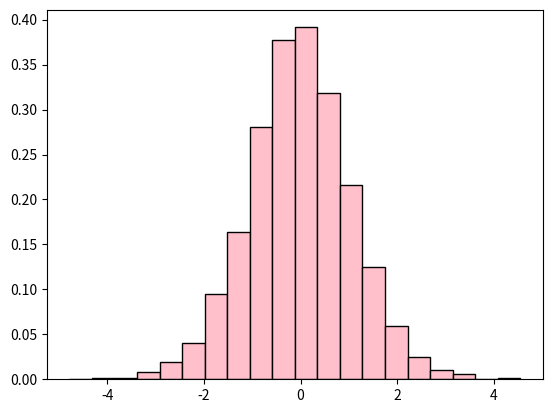

This figure's Python source:
#!/usr/bin/env python
# coding: utf-8

# # Statistics - Statistical Inference
# ## Student's T Distribution
# 
# Using data analysis and statistics to make conclusions about a population is called statistical inference.
# 
# The main types of statistical inference are:
# 
# + Estimation
# + Hypothesis testing
# 
# ### Hypothesis Testing
# Hypothesis testing is a method to check if a claim about a population is true. More precisely, it checks how likely it is that a hypothesis is true is based on the sample data.
# 
# There are different types of hypothesis testing.
# 
# The steps of the test depends on:
# 
# Type of data (categorical or numerical)
# If you are looking at:
# + A single group
# + Comparing one group to another
# + Comparing the same group before and after a change
# Some examples of claims or questions that can be checked with hypothesis testing:
# 
# >90% of Australians are left handed
# >Is the average weight of dogs more than 40kg?
# >Do doctors make more money than lawyers?
# 
# 
# 
# ### Hypothesis Testing a Proportion
# The following steps are used for a hypothesis test:
# 
# + Check the conditions
# + Define the claims
# + Decide the significance level
# + Calculate the test statistic
# + Conclusion
# 

# ### How to Generate a t Distribution
# The result is an array of 10 values that follow a t distribution with 6 degrees of freedom.
# 
# You can use the t.rvs(df, size) function to generate random values from a t distribution with a specific degrees of freedom and sample size:

# In[1]:


from scipy.stats import t

#generate random values from t distribution with df=6 and sample size=10
x = t.rvs(df=6, size=10)
x


# Example 1: Find One-Tailed P-Value
# 
# The one-tailed p-value that corresponds to a t test statistic of -1.5 with 10 degrees of freedom is 0.0822.
# 
# Suppose we perform a one-tailed hypothesis test and end up with a t test statistic of -1.5 and degrees of freedom = 10.
# 
# We can use the following syntax to calculate the p-value that corresponds to this test statistic:

# In[2]:


from scipy.stats import t

#calculate p-value
t.cdf(x=-1.5, df=10)


# ### Example 2: Find Two-Tailed P-Value
# 
# Suppose we perform a two-tailed hypothesis test and end up with a t test statistic of 2.14 and degrees of freedom = 20.
# 
# The two-tailed p-value that corresponds to a t test statistic of 2.14 with 20 degrees of freedom is 0.0448.
# 
# We can use the following syntax to calculate the p-value that corresponds to this test statistic:

# In[3]:


from scipy.stats import t

#calculate p-value
(1 - t.cdf(x=2.14, df=20)) * 2

0.04486555082549959


# ### How to Plot a t Distribution
# 
# You can use the following syntax to plot a t distribution with a specific degrees of freedom:

# In[4]:


from scipy.stats import t
import matplotlib.pyplot as plt

#generate t distribution with sample size 10000
x = t.rvs(df=12, size=10000)

#create plot of t distribution
plt.hist(x, density=True, edgecolor='black', bins=20, color='pink')


# In[4]:




